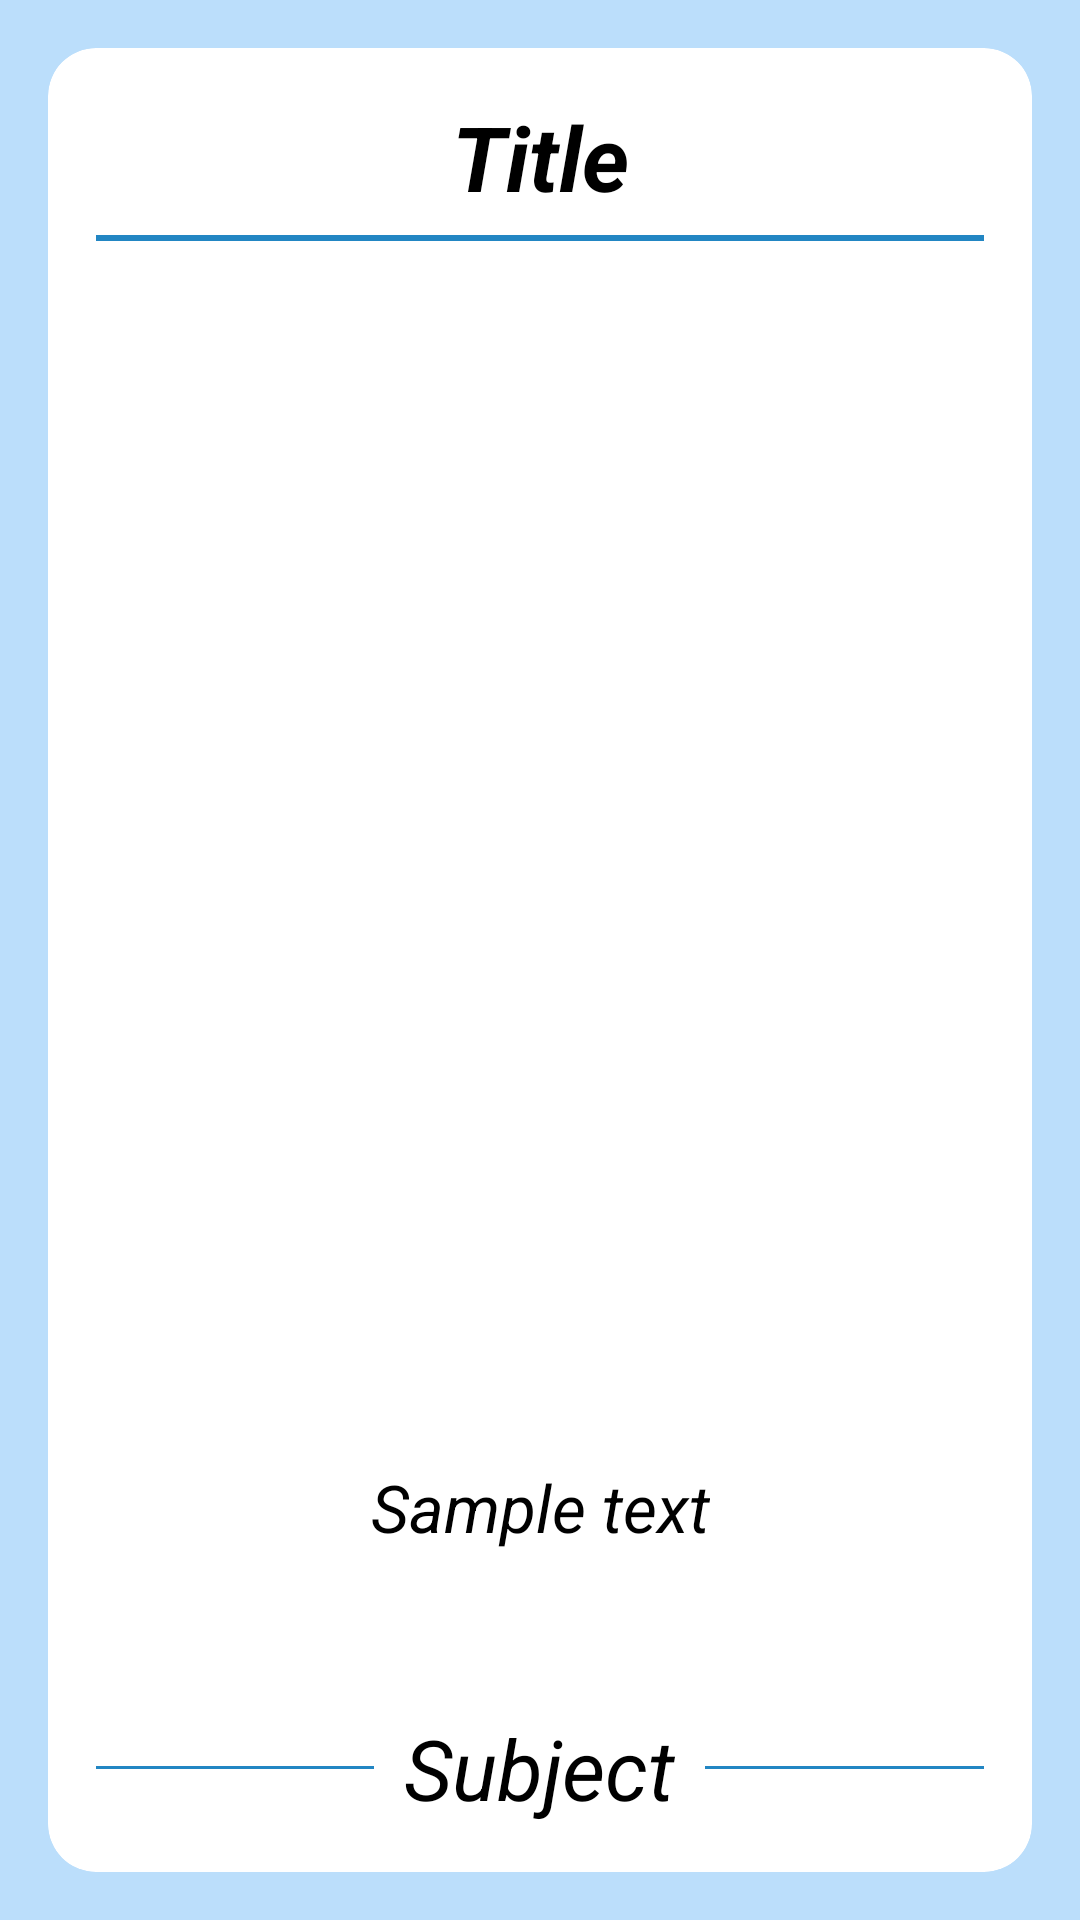

Here is an Android app screen rendered from its layout file. Give the layout XML and the strings, colors and styles it references.
<!-- AndroidManifest.xml: application theme AppTheme -->
<!-- res/layout/usefullinks_viewpager_item.xml -->
<?xml version="1.0" encoding="utf-8"?>
<LinearLayout
    xmlns:android="http://schemas.android.com/apk/res/android"
    xmlns:app="http://schemas.android.com/apk/res-auto"
    xmlns:tools="http://schemas.android.com/tools"
    android:layout_width="match_parent"
    android:layout_height="match_parent"
    android:orientation="vertical">

    <androidx.cardview.widget.CardView
        style="@style/UsefulLinksViewPagerCardView"
        android:layout_width="match_parent"
        android:layout_height="match_parent"
        android:foreground="?android:attr/selectableItemBackground">

        <androidx.constraintlayout.widget.ConstraintLayout
            style="@style/ElementsOnBackgroundPadding"
            android:layout_width="match_parent"
            android:layout_height="match_parent">

            <TextView
                android:id="@+id/page_title_textview"
                android:layout_width="wrap_content"
                android:layout_height="wrap_content"
                android:gravity="center_horizontal"
                android:text="Title"
                android:textAlignment="center"
                android:textSize="30sp"
                android:textStyle="bold|italic"
                app:layout_constraintEnd_toEndOf="parent"
                app:layout_constraintHorizontal_bias="0.5"
                app:layout_constraintStart_toStartOf="parent"
                app:layout_constraintTop_toTopOf="parent" />

            <View
                android:id="@+id/line_view"
                android:layout_width="match_parent"
                android:layout_height="2dp"
                android:layout_gravity="center"
                android:layout_marginTop="6dp"
                android:background="@color/colorAccent"
                app:layout_constraintTop_toBottomOf="@id/page_title_textview"></View>

            <ImageView
                android:id="@+id/post_image"
                android:layout_width="match_parent"
                android:layout_height="300dp"
                android:src="@drawable/sharp_error_black_36dp"
                app:layout_constraintBottom_toTopOf="@id/sample_text"
                app:layout_constraintTop_toBottomOf="@id/line_view"/>

            <TextView
                android:id="@+id/sample_text"
                android:layout_width="wrap_content"
                android:layout_height="wrap_content"
                android:text="Sample text"
                android:textAlignment="center"
                app:layout_constraintEnd_toEndOf="parent"
                app:layout_constraintHorizontal_bias="0.5"
                app:layout_constraintStart_toStartOf="parent"
                app:layout_constraintTop_toBottomOf="@+id/post_image"
                app:layout_constraintBottom_toTopOf="@+id/frame_layout"
                android:gravity="center_horizontal" />

            <FrameLayout
                android:id="@+id/frame_layout"
                android:layout_width="match_parent"
                android:layout_height="wrap_content"
                app:layout_constraintBottom_toBottomOf="parent">

                <View
                    android:layout_width="match_parent"
                    android:layout_height="1dp"
                    android:layout_gravity="center_vertical"
                    android:background="@color/colorAccent" />

                <TextView
                    android:id="@+id/subject_textview"
                    android:layout_width="wrap_content"
                    android:layout_height="wrap_content"
                    android:layout_gravity="center"
                    android:background="@color/colorWhite"
                    android:paddingLeft="10dp"
                    android:paddingRight="10dp"
                    android:text="Subject"
                    android:textColor="@color/black"
                    android:textSize="28sp"
                    android:textStyle="italic" />
            </FrameLayout>
        </androidx.constraintlayout.widget.ConstraintLayout>
    </androidx.cardview.widget.CardView>
</LinearLayout>
<!-- resources referenced by this layout -->
<resources>
  <color name="black">#000000</color>
  <color name="colorAccent">#2286c3</color>
  <color name="colorWhite">#ffffff</color>
  <style name="ElementsOnBackgroundPadding">
          <item name="android:padding">16dp</item>
      </style>
  <style name="UsefulLinksViewPagerCardView">
          <item name="cardBackgroundColor">@color/colorTileCardView</item>
          <item name="cardCornerRadius">16dp</item>
          <item name="android:layout_margin">16dp</item>
      </style>
  <style name="AppTheme" parent="Theme.MaterialComponents.Light.NoActionBar">
          
          //colors
          <item name="colorPrimary">@color/colorPrimary</item>
          <item name="colorPrimaryDark">@color/colorPrimaryDark</item>
          <item name="colorAccent">@color/colorAccent</item>
          <item name="android:windowBackground">@color/colorBackground</item>
  
          //font
          <item name="fontFamily">@font/asleepytiming</item>
          <item name="android:textSize">22sp</item>
          <item name="android:textStyle">italic</item>
          <item name="android:textColor">@color/black</item>
  
          //activity animations
          <item name="android:windowAnimationStyle">@style/CustomActivityAnimation</item>
  
          //SearchView style
          <item name="searchViewStyle">@style/SearchViewStyle</item>
      </style>
  <color name="colorTileCardView">#ffffff</color>
  <color name="colorPrimary">#2286c3</color>
  <color name="colorPrimaryDark">#003c8f</color>
  <color name="colorBackground">#bbdefb</color>
  <style name="CustomActivityAnimation" parent="@android:style/Animation.Activity">
          <item name="android:activityOpenEnterAnimation">@anim/slide_in_right</item>
          <item name="android:activityOpenExitAnimation">@anim/slide_out_left</item>
          <item name="android:activityCloseEnterAnimation">@anim/slide_in_left</item>
          <item name="android:activityCloseExitAnimation">@anim/slide_out_right</item>
      </style>
  <style name="SearchViewStyle" parent="Widget.AppCompat.SearchView">
          
          <item name="searchHintIcon">@null</item>
          <item name="closeIcon">@drawable/ic_baseline_close_24</item>
          <item name="queryHint">@string/searchview_query_text</item>
          <item name="queryBackground">@drawable/searchview_query_background</item>
      </style>
  <!-- drawable searchview_query_background (drawable) -->
  <?xml version="1.0" encoding="utf-8"?>
  <selector xmlns:android="http://schemas.android.com/apk/res/android">
      <item>
          <shape android:shape="rectangle">
  
              <solid android:color="@color/colorWhite" />
  
              <corners android:radius="8dp"/>
  
              <stroke
                  android:color="@color/black"
                  android:width="1dp"/>
  
              <padding
                  android:bottom="4dp"
                  android:left="8dp"
                  android:right="4dp"
                  android:top="8dp"/>
  
          </shape>
      </item>
  </selector>
</resources>
